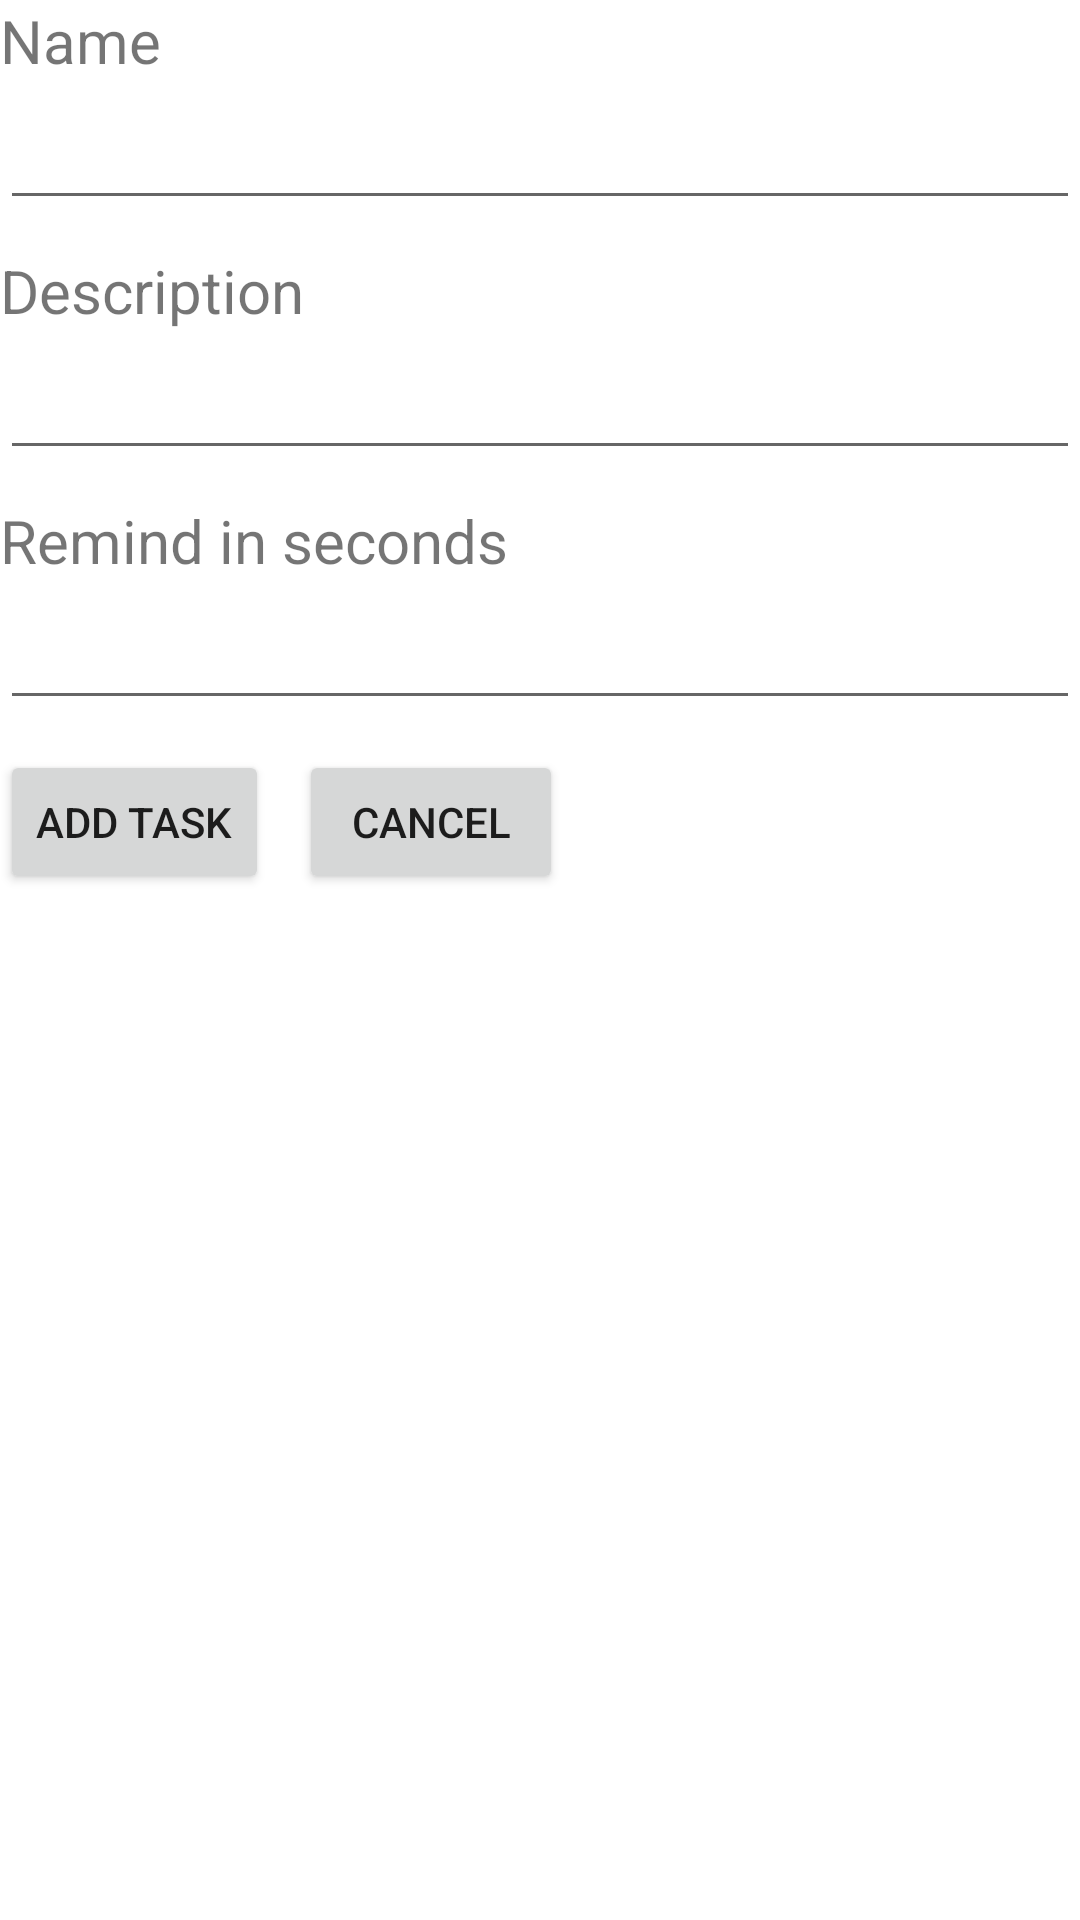

Write the Android layout XML for this screen, with the resource values it uses.
<!-- AndroidManifest.xml: application theme Theme.P11_Task_Manager -->
<!-- res/layout/activity_add.xml -->
<?xml version="1.0" encoding="utf-8"?>
<LinearLayout xmlns:android="http://schemas.android.com/apk/res/android"
    xmlns:app="http://schemas.android.com/apk/res-auto"
    xmlns:tools="http://schemas.android.com/tools"
    android:layout_width="match_parent"
    android:layout_height="match_parent"
    android:orientation="vertical"
    tools:context=".AddActivity"
    android:layout_margin="15dp">
    <TextView
        android:layout_width="match_parent"
        android:layout_height="wrap_content"
        android:textSize="20sp"
        android:text="Name"
        android:inputType="text"/>
    <EditText
        android:id="@+id/etName"
        android:layout_width="match_parent"
        android:layout_height="wrap_content"
        android:inputType="text"
        android:imeOptions="actionDone"
        android:layout_marginTop="5dp"/>
    <TextView
        android:layout_width="match_parent"
        android:layout_height="wrap_content"
        android:textSize="20sp"
        android:text="Description"
        android:layout_marginTop="10dp" />
    <EditText
        android:id="@+id/etDescription"
        android:layout_width="match_parent"
        android:layout_height="wrap_content"
        android:imeOptions="actionDone"
        android:layout_marginTop="5dp"/>
    <TextView
        android:layout_width="match_parent"
        android:layout_height="wrap_content"
        android:layout_marginTop="10dp"
        android:textSize="20sp"
        android:text="Remind in seconds"/>
    <EditText
        android:id="@+id/etTime"
        android:layout_width="match_parent"
        android:layout_height="wrap_content"
        android:inputType="number"
        android:imeOptions="actionDone"
        android:layout_marginTop="5dp"/>

    <LinearLayout
        android:layout_width="match_parent"
        android:layout_height="wrap_content"
        android:orientation="horizontal"
        android:layout_marginTop="10dp">
        <Button
            android:id="@+id/btnAddTask"
            android:layout_width="wrap_content"
            android:layout_height="wrap_content"
            android:text="Add Task"
            android:layout_marginRight="10dp"/>
        <Button
            android:id="@+id/btnCancel"
            android:layout_width="wrap_content"
            android:layout_height="wrap_content"
            android:text="Cancel"/>
    </LinearLayout>

</LinearLayout>
<!-- resources referenced by this layout -->
<resources>
  <style name="Theme.P11_Task_Manager" parent="Theme.MaterialComponents.DayNight.DarkActionBar">
          
          <item name="colorPrimary">@color/purple_500</item>
          <item name="colorPrimaryVariant">@color/purple_700</item>
          <item name="colorOnPrimary">@color/white</item>
          
          <item name="colorSecondary">@color/teal_200</item>
          <item name="colorSecondaryVariant">@color/teal_700</item>
          <item name="colorOnSecondary">@color/black</item>
          
          <item name="android:statusBarColor" tools:targetApi="l">?attr/colorPrimaryVariant</item>
          
      </style>
  <!-- not gathered from this repository: default colours our renderer supplied (Android Studio template values) -->
  <color name="purple_500">#FF6200EE</color>
  <color name="purple_700">#FF3700B3</color>
  <color name="teal_200">#FF03DAC5</color>
  <color name="teal_700">#FF018786</color>
  <color name="black">#FF000000</color>
  <color name="white">#FFFFFFFF</color>
</resources>
